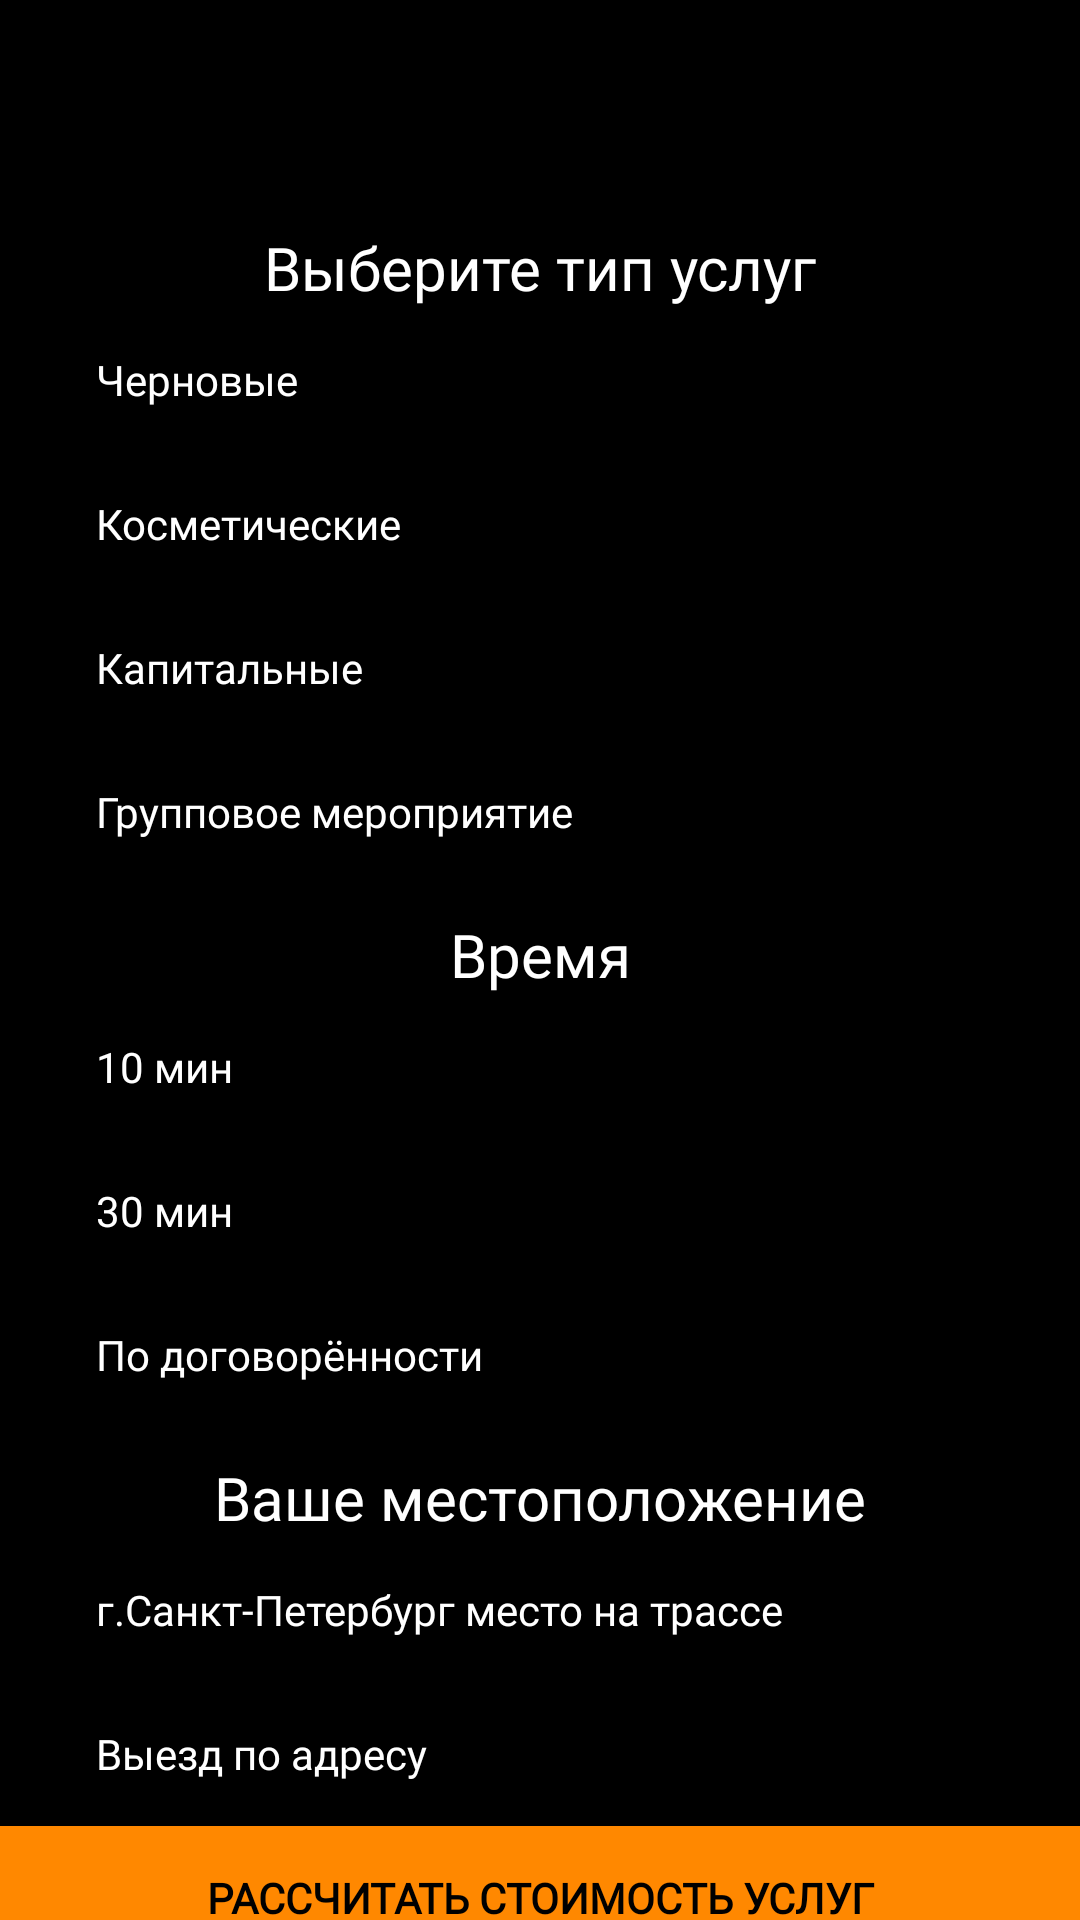

This screen was rendered from an Android layout file. Write that file and the resources it references.
<!-- AndroidManifest.xml: application theme Theme.ProjectFromIlianochka -->
<!-- res/layout/activity_main.xml -->
<?xml version="1.0" encoding="utf-8"?>
<layout
    xmlns:android="http://schemas.android.com/apk/res/android"
    xmlns:app="http://schemas.android.com/apk/res-auto"
    xmlns:tools="http://schemas.android.com/tools">

    <androidx.constraintlayout.widget.ConstraintLayout
        android:layout_width="match_parent"
        android:layout_height="match_parent"
        android:background="@color/black"
        tools:context=".MainActivity">

        <com.google.android.material.textfield.TextInputLayout
            android:id="@+id/sectionEnterPlace"
            android:layout_width="match_parent"
            android:layout_height="wrap_content"
            app:layout_constraintTop_toTopOf="parent"
            android:layout_margin="10dp"
            app:boxBackgroundColor="@color/white"
            app:startIconTint="@color/white"
            app:endIconTint="@color/red"
            app:boxStrokeColor="@color/orange"
            android:hint="@string/enterAreaObject"
            app:hintTextColor="@color/white"
            app:startIconDrawable="@drawable/ic_baseline_add_home_24"
            app:startIconContentDescription="home"
            app:endIconMode="clear_text"
            app:boxStrokeWidthFocused="4dp">

            <com.google.android.material.textfield.TextInputEditText
                android:id="@+id/enterPlace"
                android:layout_width="match_parent"
                android:layout_height="wrap_content"
                android:inputType="number"
                android:textColor="@color/white"
                android:fontFamily="@font/kelly"
                android:textCursorDrawable="@drawable/ic_baseline_add_home_24"
                app:backgroundTint="@android:color/transparent"/>

        </com.google.android.material.textfield.TextInputLayout>


        <androidx.appcompat.widget.AppCompatTextView
            android:id="@+id/headerType"
            android:layout_width="match_parent"
            android:layout_height="wrap_content"
            android:layout_margin="10dp"
            app:layout_constraintTop_toBottomOf="@id/sectionEnterPlace"
            android:textAlignment="center"
            android:text="@string/selectTypeRepair"
            android:textColor="@color/white"
            android:textSize="20dp"
            android:fontFamily="@font/kelly"/>

        <RadioGroup
            android:id="@+id/sectTypeRepair"
            android:layout_width="match_parent"
            android:layout_height="wrap_content"
            app:layout_constraintTop_toBottomOf="@id/headerType">

            <androidx.appcompat.widget.AppCompatRadioButton
                android:id="@+id/draftRepair"
                android:layout_width="match_parent"
                android:layout_height="wrap_content"
                android:textColor="@color/white"
                android:text="@string/draftRepair"
                android:fontFamily="@font/roboto"/>

            <androidx.appcompat.widget.AppCompatRadioButton
                android:id="@+id/cosmetiqRepair"
                android:layout_width="match_parent"
                android:layout_height="wrap_content"
                android:textColor="@color/white"
                android:text="@string/cosmetiqRepair"
                android:fontFamily="@font/roboto"/>

            <androidx.appcompat.widget.AppCompatRadioButton
                android:id="@+id/capitalRepair"
                android:layout_width="match_parent"
                android:layout_height="wrap_content"
                android:textColor="@color/white"
                android:text="@string/capitalRepair"
                android:fontFamily="@font/roboto"/>

            <androidx.appcompat.widget.AppCompatRadioButton
                android:id="@+id/euroRepair"
                android:layout_width="match_parent"
                android:layout_height="wrap_content"
                android:textColor="@color/white"
                android:text="@string/euroRepair"
                android:fontFamily="@font/roboto"/>

        </RadioGroup>

        <androidx.appcompat.widget.AppCompatTextView
            android:id="@+id/headerLift"
            android:layout_width="match_parent"
            android:layout_height="wrap_content"
            android:layout_margin="10dp"
            app:layout_constraintTop_toBottomOf="@id/sectTypeRepair"
            android:textAlignment="center"
            android:textSize="20dp"
            android:fontFamily="@font/kelly"
            android:text="@string/selectTypeLift"
            android:textColor="@color/white"/>

        <RadioGroup
            android:id="@+id/sectLift"
            android:layout_width="match_parent"
            android:layout_height="wrap_content"
            app:layout_constraintTop_toBottomOf="@id/headerLift">

            <androidx.appcompat.widget.AppCompatRadioButton
                android:id="@+id/notLift"
                android:layout_width="match_parent"
                android:layout_height="wrap_content"
                android:textColor="@color/white"
                android:text="@string/notLift"
                android:fontFamily="@font/roboto"/>

            <androidx.appcompat.widget.AppCompatRadioButton
                android:id="@+id/passengerLift"
                android:layout_width="match_parent"
                android:layout_height="wrap_content"
                android:textColor="@color/white"
                android:text="@string/passengerLift"
                android:fontFamily="@font/roboto"/>

            <androidx.appcompat.widget.AppCompatRadioButton
                android:id="@+id/allLift"
                android:layout_width="match_parent"
                android:layout_height="wrap_content"
                android:textColor="@color/white"
                android:text="@string/allLift"
                android:fontFamily="@font/roboto"/>

        </RadioGroup>


        <androidx.appcompat.widget.AppCompatTextView
            android:id="@+id/headerLocation"
            android:layout_width="match_parent"
            android:layout_height="wrap_content"
            android:layout_margin="10dp"
            app:layout_constraintTop_toBottomOf="@id/sectLift"
            android:textAlignment="center"
            android:text="@string/selectLocation"
            android:textSize="20dp"
            android:fontFamily="@font/kelly"
            android:textColor="@color/white"/>

        <RadioGroup
            android:id="@+id/sectLocation"
            android:layout_width="match_parent"
            android:layout_height="wrap_content"
            app:layout_constraintTop_toBottomOf="@id/headerLocation">

            <androidx.appcompat.widget.AppCompatRadioButton
                android:id="@+id/locationRostov"
                android:layout_width="match_parent"
                android:layout_height="wrap_content"
                android:textColor="@color/white"
                android:text="@string/city"
                android:fontFamily="@font/roboto"/>

            <androidx.appcompat.widget.AppCompatRadioButton
                android:id="@+id/locationRostovRegion"
                android:layout_width="match_parent"
                android:layout_height="wrap_content"
                android:textColor="@color/white"
                android:text="@string/region"
                android:fontFamily="@font/roboto"/>

        </RadioGroup>



        <com.google.android.material.textfield.TextInputLayout
            android:id="@+id/sectionEnterDistanceObject"
            android:layout_width="match_parent"
            android:layout_height="wrap_content"
            android:visibility="gone"
            app:layout_constraintTop_toBottomOf="@id/sectLocation"
            android:layout_margin="10dp"
            app:boxBackgroundColor="@color/white"
            app:startIconTint="@color/white"
            app:endIconTint="@color/red"
            app:boxStrokeColor="@color/orange"
            android:hint="@string/enterDistanceObject"
            app:hintTextColor="@color/white"
            app:startIconDrawable="@drawable/ic_baseline_add_home_24"
            app:startIconContentDescription="home"
            app:endIconMode="clear_text"
            app:boxStrokeWidthFocused="4dp">

            <com.google.android.material.textfield.TextInputEditText
                android:id="@+id/enterDistanceObject"
                android:layout_width="match_parent"
                android:layout_height="wrap_content"
                android:inputType="number"
                android:textColor="@color/white"
                android:textCursorDrawable="@drawable/ic_baseline_add_home_24"
                app:backgroundTint="@android:color/transparent"/>

        </com.google.android.material.textfield.TextInputLayout>


        <androidx.appcompat.widget.AppCompatButton
            android:id="@+id/calculations"
            android:layout_width="match_parent"
            android:layout_height="wrap_content"
            app:layout_constraintTop_toBottomOf="@id/sectionEnterDistanceObject"
            android:background="@color/orange"
            android:textColor="@color/black"
            android:fontFamily="@font/kelly"
            android:textStyle="bold"
            android:text="@string/calculations"/>

        <androidx.appcompat.widget.AppCompatTextView
            android:id="@+id/error"
            android:layout_width="match_parent"
            android:layout_height="wrap_content"
            android:layout_margin="10dp"
            app:layout_constraintTop_toBottomOf="@id/calculations"
            android:textAlignment="center"
            android:textColor="@color/red"
            android:textSize="20dp"
            android:fontFamily="@font/kelly"/>


    </androidx.constraintlayout.widget.ConstraintLayout>

</layout>
<!-- resources referenced by this layout -->
<resources>
  <color name="black">#FF000000</color>
  <color name="orange">@android:color/holo_orange_dark</color>
  <color name="red">@android:color/holo_red_dark</color>
  <color name="white">#FFFFFFFF</color>
  <string name="allLift">По договорённости</string>
  <string name="calculations">РАССЧИТАТЬ СТОИМОСТЬ УСЛУГ</string>
  <string name="capitalRepair">Капитальные</string>
  <string name="city">г.Санкт-Петербург место на трассе</string>
  <string name="cosmetiqRepair">Косметические</string>
  <string name="draftRepair">Черновые</string>
  <string name="enterAreaObject">Введите размер прибора</string>
  <string name="enterDistanceObject">Кол-во км от точки на трассе</string>
  <string name="euroRepair">Групповое мероприятие</string>
  <string name="notLift">10 мин</string>
  <string name="passengerLift">30 мин</string>
  <string name="region">Выезд по адресу</string>
  <string name="selectLocation">Ваше местоположение</string>
  <string name="selectTypeLift">Время</string>
  <string name="selectTypeRepair">Выберите тип услуг</string>
  <style name="Theme.ProjectFromIlianochka" parent="Theme.MaterialComponents.DayNight.NoActionBar">
          
          <item name="colorPrimary">@color/purple_500</item>
          <item name="colorPrimaryVariant">@color/black</item>
          <item name="colorOnPrimary">@color/white</item>
          
          <item name="colorSecondary">@color/teal_200</item>
          <item name="colorSecondaryVariant">@color/teal_700</item>
          <item name="colorOnSecondary">@color/black</item>
          
          <item name="android:statusBarColor" tools:targetApi="l">?attr/colorPrimaryVariant</item>
          
      </style>
  <color name="purple_500">#FF6200EE</color>
  <color name="teal_200">@android:color/holo_orange_light</color>
  <color name="teal_700">#FF018786</color>
</resources>
